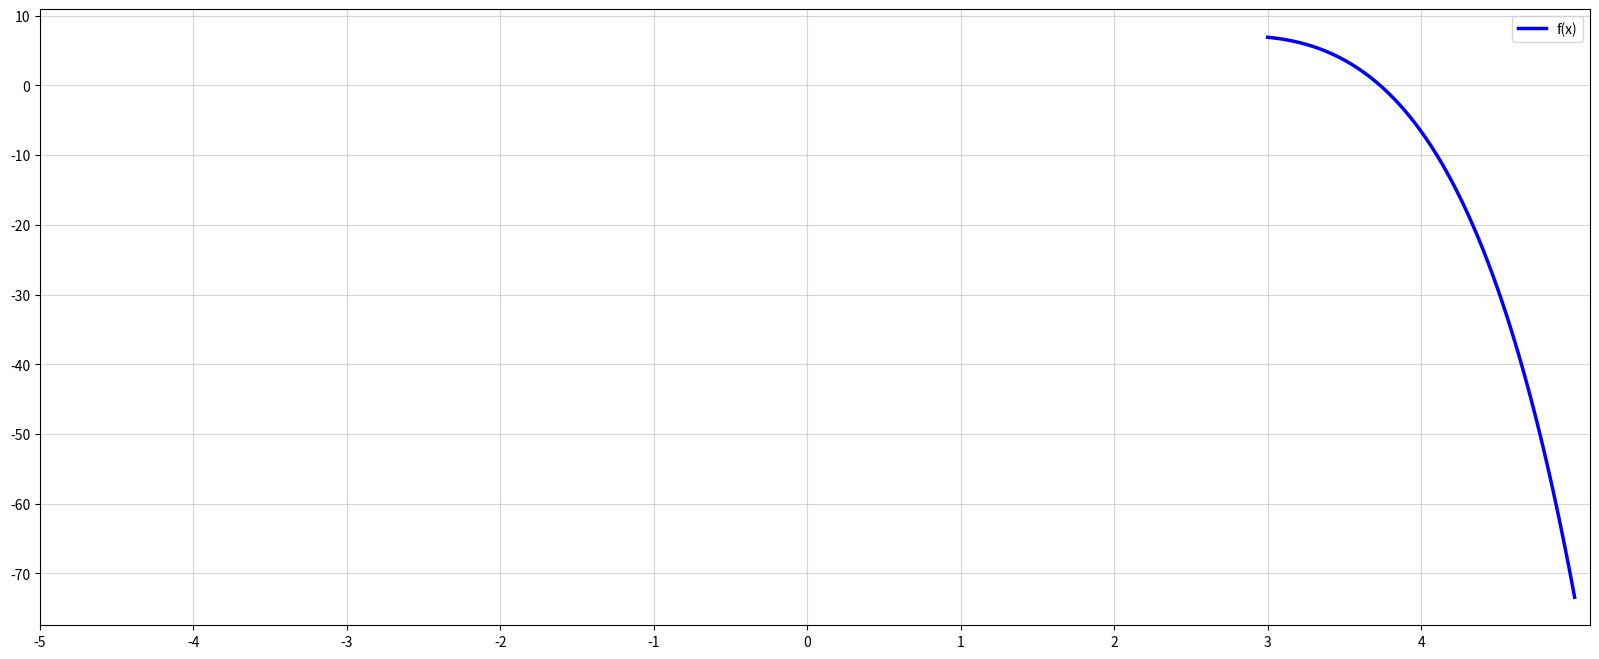

Generate this figure with matplotlib:
#求根画图
import matplotlib.pyplot as plt
import numpy as np
x = np.linspace(3,5,100)
f =3*(x**2)-(np.e)**x

plt.figure(figsize=(20,8),dpi=80)
plt.plot(x,f,color="b",linestyle="-",lw=2.5,label="f(x)")
plt.legend()
plt.xticks(range(-5,5,1))
plt.grid(True,linestyle='-', alpha= 0.5)
plt.show()

#二分法
def erfenfa(fun, start, end, precision):
    s = fun(start)
    e = fun(end)
    if e*s > 0:
        #print("No solution!")
        return False
    if s == 0:
        print("Solution is ",start)
        return start
    if e == 0:
        print("Solution is ",end)
        return end
    while abs(end - start) > precision:
        mid = (start + end)/2.0
        m = fun(mid)
        if m == 0:
            print("Solution is ", mid)
            return mid
        if s*m < 0:
            end = mid
        if m*e < 0:
            start = mid
    print("Solution is ",start)
    return start

def func(x):
    return (5*x**2)*(np.sin(x))-(np.e)**(-x)

if __name__ == "__main__":
    for start in range(-5,100):
        end=start+1
        val = erfenfa(func, start, end, 0.0001)
    print("Result is ", func(val))
